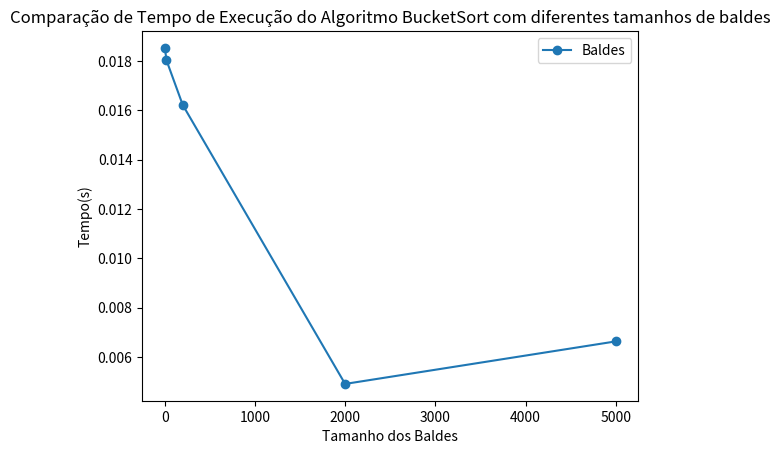

Reproduce this figure in Python.
# -*- coding: utf-8 -*-
"""Atividade BucketSort

Automatically generated by Colab.

Original file is located at
    https://colab.research.google.com/drive/1OymGN-2n4oUbUgy4anilRDtwDpm9Nd5n

Criando a lista a ser ordenada
"""

import numpy as np
import matplotlib as mpl
import matplotlib.pyplot as plt

lista = np.random.randint(0, 50000, 10000)
tamanho = np.size(lista)

"""Implementando o algoritmo"""

def quicksort(arr):
    if len(arr) < 2:
        return arr
    pivot = arr[len(arr) // 2]  # pivo = elemento do meio
    less = [i for i in arr if i < pivot]
    equal = [i for i in arr if i == pivot]
    greater = [i for i in arr if i > pivot]
    return quicksort(less) + equal + quicksort(greater)


def bucketsort(lista, baldes):
    if len(lista) < 2:
        return lista  # ja ta ordenado

    max_val = max(lista)
    min_val = min(lista)
    if max_val == min_val:
        return lista

    bucket_size = (max_val - min_val) / baldes
    buckets_list = [[] for _ in range(baldes)]

    for num in lista:
        bi = int((num - min_val) / bucket_size)
        bi = min(bi, baldes - 1)  # index n sair de fora do escopo
        buckets_list[bi].append(num)

    sorted_list = []
    for bucket in buckets_list:
        if bucket:
            # usar insetion sort para inputs menores
            sorted_list.extend(quicksort(bucket) if len(bucket) > 10 else sorted(bucket))

    return sorted_list

"""Calculando o tempo"""

import time

start_time = time.time()
listaord = bucketsort(lista, 2)
end_time = time.time()
tempo2baldes = end_time - start_time

start_time = time.time()
listaord = bucketsort(lista, 20)
end_time = time.time()
tempo20baldes = end_time - start_time

start_time = time.time()
listaord = bucketsort(lista, 200)
end_time = time.time()
tempo200baldes = end_time - start_time

start_time = time.time()
listaord = bucketsort(lista, 2000)
end_time = time.time()
tempo2000baldes = end_time - start_time

start_time = time.time()
metade = np.floor_divide(tamanho, 2)
listaord = bucketsort(lista, metade)
end_time = time.time()
tempometadebaldes = end_time - start_time

"""Construindo o gráfico"""

tamanho_baldes = [2, 20, 200, 2000, metade]
tempos = [tempo2baldes, tempo20baldes, tempo200baldes, tempo2000baldes, tempometadebaldes]
plt.plot(tamanho_baldes, tempos, marker='o', label='Baldes')

plt.xlabel('Tamanho dos Baldes')
plt.ylabel('Tempo(s)')
plt.title('Comparação de Tempo de Execução do Algoritmo BucketSort com diferentes tamanhos de baldes')
plt.legend()
plt.show()